Run: headless pygame with SDL's dummy video driver; simulated clock (each Clock.tick advances the game by its frame time, no real sleeping); random seed 0; keys injected as events and as key.get_pressed() state; mouse plan: one left click at the window centre at the start of phase 2, then a move to the lower-right quarter at the start of phase 3.
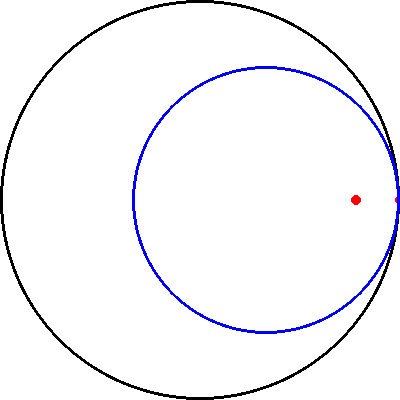
Frame 1 of 4 · flips 1–60 · no input
Frame 2 of 4 · flips 61–180 · clicked the window centre · tapped SPACE, RETURN · held RIGHT (→), D · screen unchanged from frame 1, image omitted
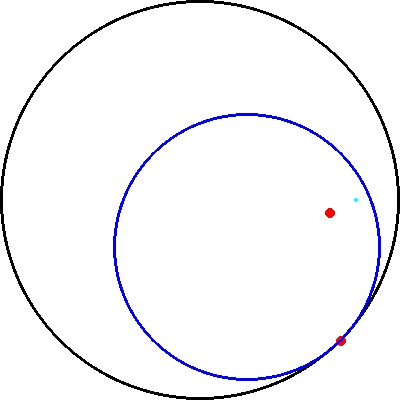
Frame 3 of 4 · flips 181–300 · moved the mouse to the lower-right quarter · held DOWN (↓), S
Frame 4 of 4 · flips 301–420 · held LEFT (←), A, UP (↑), W · screen unchanged from frame 3, image omitted

The pygame program that drew these frames:

#万花尺

import math
import pygame as pg


pg.init()

pg.display.set_caption("Spirograph")
(width, height) = (400, 400)
pg_window = pg.display.set_mode((width, height))

(cx, cy) = (width // 2, height // 2)
R = min(width//2, height//2)
k = 0.67
l = 0.67
r = round(k * R)
alpha = 0

kriva = pg.Surface((width, height))
kriva.fill(pg.Color("white"))

pg.time.set_timer(pg.USEREVENT, 1000 // 50)

end_flag = False
treba_crtati = True
while not end_flag:
    if treba_crtati:
        pg_window.fill(pg.Color("white"))
        pg_window.blit(kriva, (0, 0))
        pg.draw.circle(pg_window, pg.Color("black"), (cx, cy), R, 3)
        pg.draw.circle(pg_window, pg.Color("red"), (round(cx + R * math.cos(alpha)), round(cy - R * math.sin(alpha))), 5)
        (mx, my) = (round(cx + (R-r)*math.cos(alpha)), round(cy - (R-r)*math.sin(alpha)))
        pg.draw.circle(pg_window, pg.Color("blue"), (mx, my), r, 3)
        beta = - (R - r)/r*alpha
        (Ax, Ay) = (round(mx + l*r*math.cos(beta)), round(my - l*r*math.sin(beta)))
        pg.draw.circle(pg_window, pg.Color("red"), (Ax, Ay), 5)

        hue = round(((alpha + math.pi) % (2*math.pi)) / (2*math.pi) * 360)
        boja = pg.Color("black")
        boja.hsva = (hue, 100, 100, 1)
        pg.draw.circle(kriva, boja, (Ax, Ay), 2)
        
        pg.display.update()
        treba_crtati = False
    pg_event = pg.event.wait()
    if pg_event.type == pg.QUIT:
        end_flag = True
    elif pg_event.type == pg.USEREVENT:
        alpha += math.pi / 90
        treba_crtati = True
    elif pg_event.type == pg.MOUSEMOTION:
        (x, y) = pg_event.pos
        phi0 = (alpha + math.pi) % (2*math.pi) - math.pi
        phi = math.atan2(cy - y, x - cx)
        d_phi = phi - phi0
        if d_phi > math.pi:
            d_phi -= 2*math.pi
        if d_phi < -math.pi:
            d_phi += 2*math.pi
        alpha += d_phi
        treba_crtati = True
        
pg.quit()
